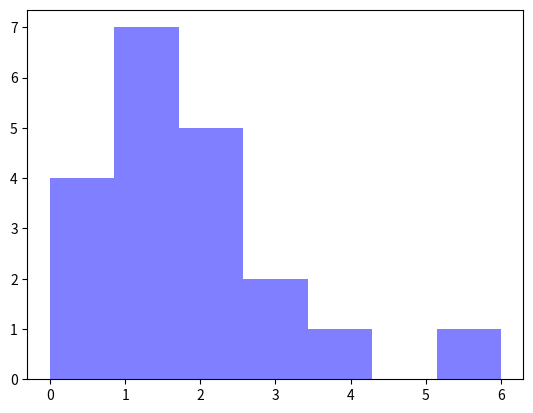

This chart was generated by the following Python code:
import numpy as np
import matplotlib.mlab as mlab
import matplotlib.pyplot as plt

# x = [21,22,23,4,5,6,77,8,9,10,31,32,33,34,35,36,37,18,49,50,100]
# num_bins = 5
x = [1, 4, 2, 1, 0, 2, 1, 0, 1, 2, 1, 0, 0, 2, 2, 3, 1, 1, 3, 6]
num_bins = 7
n, bins, patches = plt.hist(x, num_bins, facecolor='blue', alpha=0.5)
plt.show()
